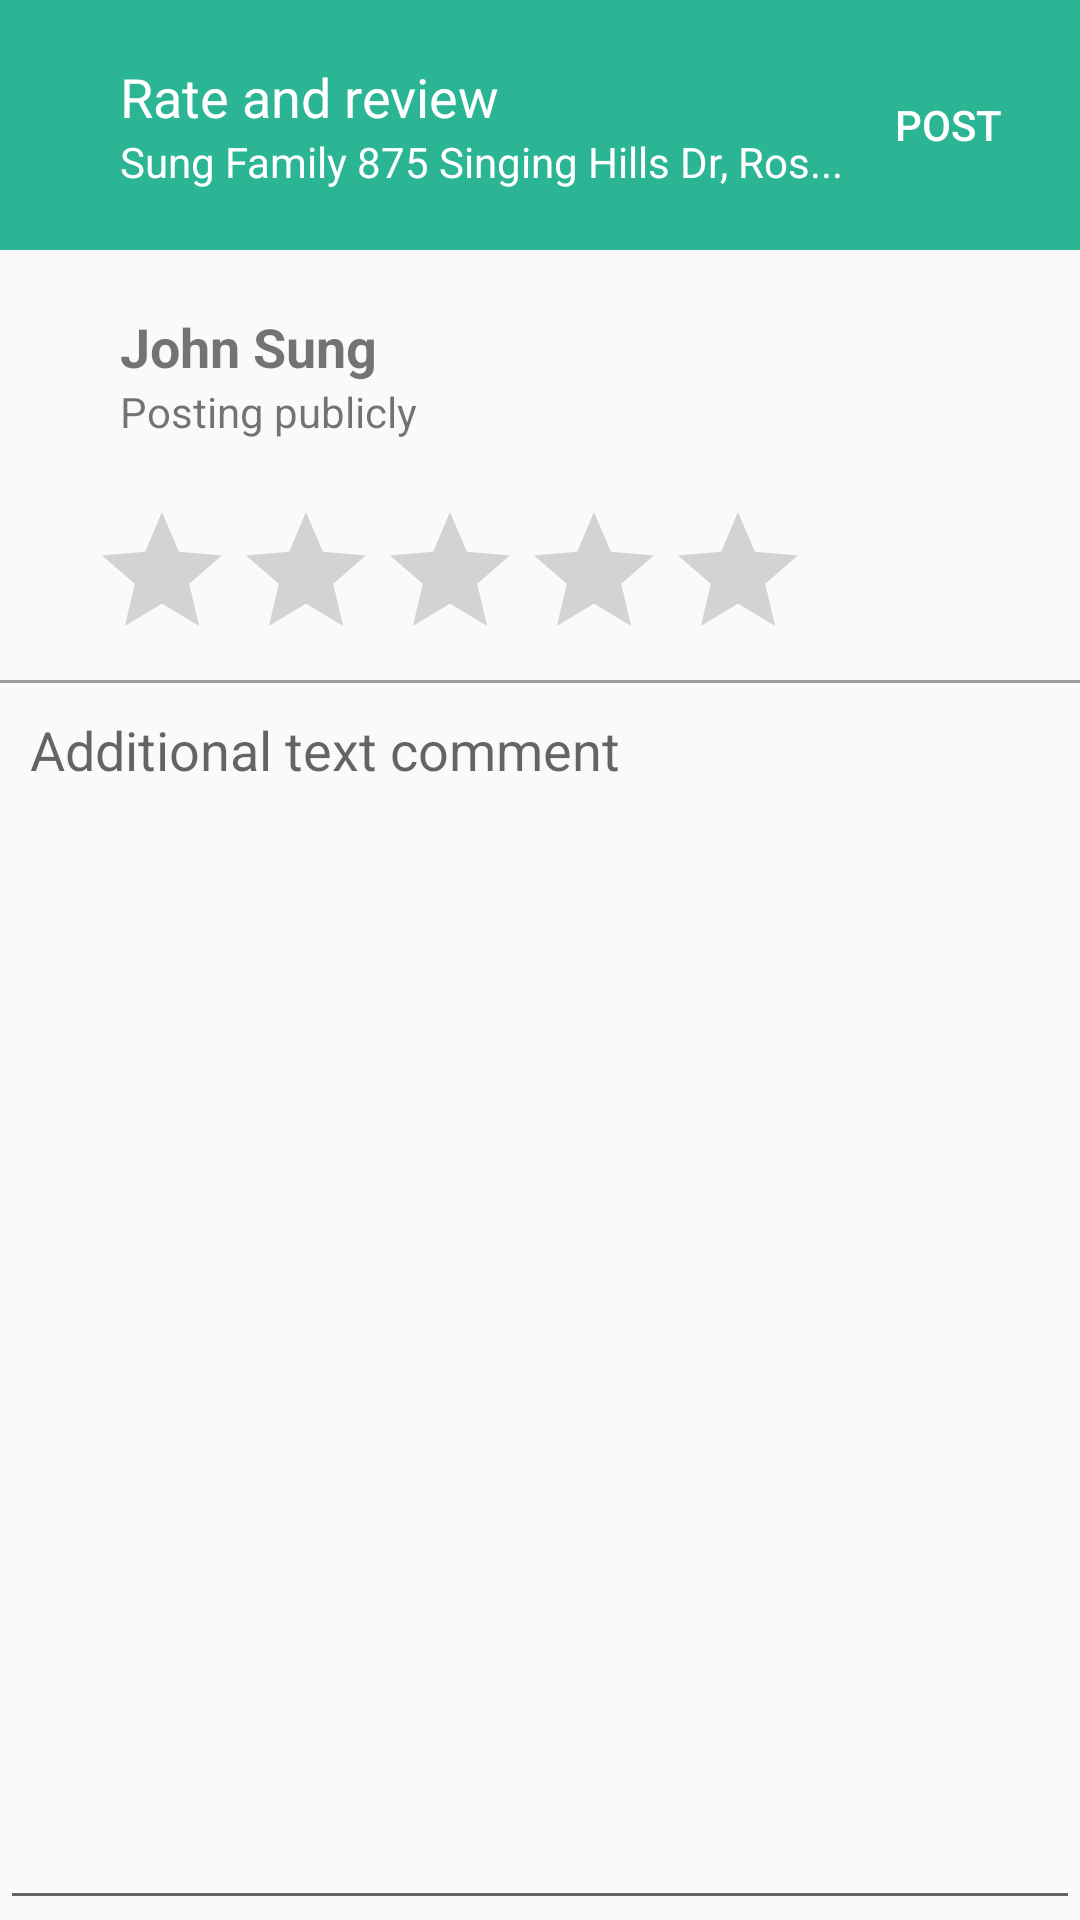

The Android layout XML behind this screen, and the referenced resources:
<!-- AndroidManifest.xml: application theme AppTheme -->
<!-- res/layout/activity_main.xml -->
<?xml version="1.0" encoding="utf-8"?>
<RelativeLayout xmlns:android="http://schemas.android.com/apk/res/android"
                xmlns:app="http://schemas.android.com/apk/res-auto"
                xmlns:tools="http://schemas.android.com/tools"
                android:layout_width="match_parent"
                android:layout_height="match_parent"
                tools:context=".MainActivity">


    <RelativeLayout android:id="@+id/top_panel"
        android:layout_width="match_parent"
        android:layout_height="wrap_content"
        android:background="@color/colorPrimary">

        <TextView   android:id="@+id/lb_rate_review"
                    android:layout_width="wrap_content"
                    android:layout_height="wrap_content"
                    android:layout_alignParentLeft="true"
                    android:textColor="@color/color_white"
                    android:text="Rate and review"
                    android:textSize="18sp"
                    android:layout_marginTop="20dp"
                    android:layout_marginLeft="40dp"/>

        <TextView   android:id="@+id/txtBusinessName"
                    android:layout_width="wrap_content"
                    android:layout_height="wrap_content"
                    android:layout_below="@+id/lb_rate_review"
                    android:textColor="@color/color_white"
                    android:text="Sung Family 875 Singing Hills Dr, Ros..."
                    android:layout_marginLeft="40dp"
                    android:layout_marginBottom="20dp"/>

        <Button
                    android:id="@+id/btnPostReview"
                    android:layout_width="wrap_content"
                    android:layout_height="wrap_content"
                    android:layout_alignParentRight="true"
                    android:layout_centerVertical="true"
                    android:background="@null"
                    android:text="Post"
                    android:textColor="@color/color_white"
                    android:layout_marginBottom="20dp"/>

    </RelativeLayout>
    <RelativeLayout android:id="@+id/middle_panel"
        android:layout_below="@+id/top_panel"
        android:layout_width="match_parent"
        android:layout_height="wrap_content">

        <TextView   android:id="@+id/lb_user_name"
                    android:layout_width="wrap_content"
                    android:layout_height="wrap_content"
                    android:layout_alignParentLeft="true"
                    android:textStyle="bold"
                    android:text="John Sung"
                    android:textSize="18sp"
                    android:layout_marginTop="20dp"
                    android:layout_marginLeft="40dp"/>

        <TextView   android:id="@+id/lb_posting_public"
                    android:layout_width="wrap_content"
                    android:layout_height="wrap_content"
                    android:layout_below="@+id/lb_user_name"
                    android:text="Posting publicly"
                    android:layout_marginLeft="40dp"
                    android:layout_marginBottom="20dp"/>

    </RelativeLayout>


    <RatingBar  android:id="@+id/ratingBar"
                android:layout_below="@+id/middle_panel"
                android:numStars="5"
                android:stepSize="1"
                android:layout_width="240dp"
                android:layout_height="50dp"
                android:layout_marginLeft="30dp"
                android:max="5" />


    <View       android:id="@+id/line_total"
                android:layout_width="match_parent"
                android:layout_height="1dp"
                android:layout_marginTop="10dp"
                android:background="@color/grey_500"
                android:layout_centerHorizontal="true"
                android:layout_below="@+id/ratingBar"/>

    <EditText   android:id="@+id/txtComment"
                android:layout_below="@+id/line_total"
                android:layout_width="match_parent"
                android:layout_height="match_parent"
                android:hint="Additional text comment"
                android:inputType="textAutoCorrect|textAutoComplete|textMultiLine"
                android:minLines="10"
                android:gravity="top|left"
                android:maxLines="25"
                android:maxLength="1000"
                android:scrollbars="vertical"
                android:paddingLeft="10dp"
                android:paddingTop="10dp"
                android:paddingEnd="10dp"
                android:paddingBottom="10dp"
                android:textSize="18sp"
        />

    
        
        
        
        






</RelativeLayout>
<!-- resources referenced by this layout -->
<resources>
  <color name="colorPrimary">#2CB595</color>
  <color name="color_white">#FFFFFF</color>
  <color name="grey_500">#9E9E9E</color>
  <style name="AppTheme" parent="Base.Theme.AppCompat.Light">
          
          <item name="colorPrimary">@color/colorPrimary</item>
          <item name="colorPrimaryDark">@color/colorPrimaryDark</item>
          <item name="colorAccent">#26D5C0</item>
          <item name="actionBarStyle">@style/MyActionBarStyle</item>
          <item name="windowActionBar">false</item>
          <item name="windowNoTitle">true</item>
      </style>
  <color name="colorPrimaryDark">#459c88</color>
  <style name="MyActionBarStyle" parent="@style/AppTheme">
          <item name="displayOptions">showCustom</item>
          <item name="android:displayOptions">showCustom</item>
      </style>
</resources>
